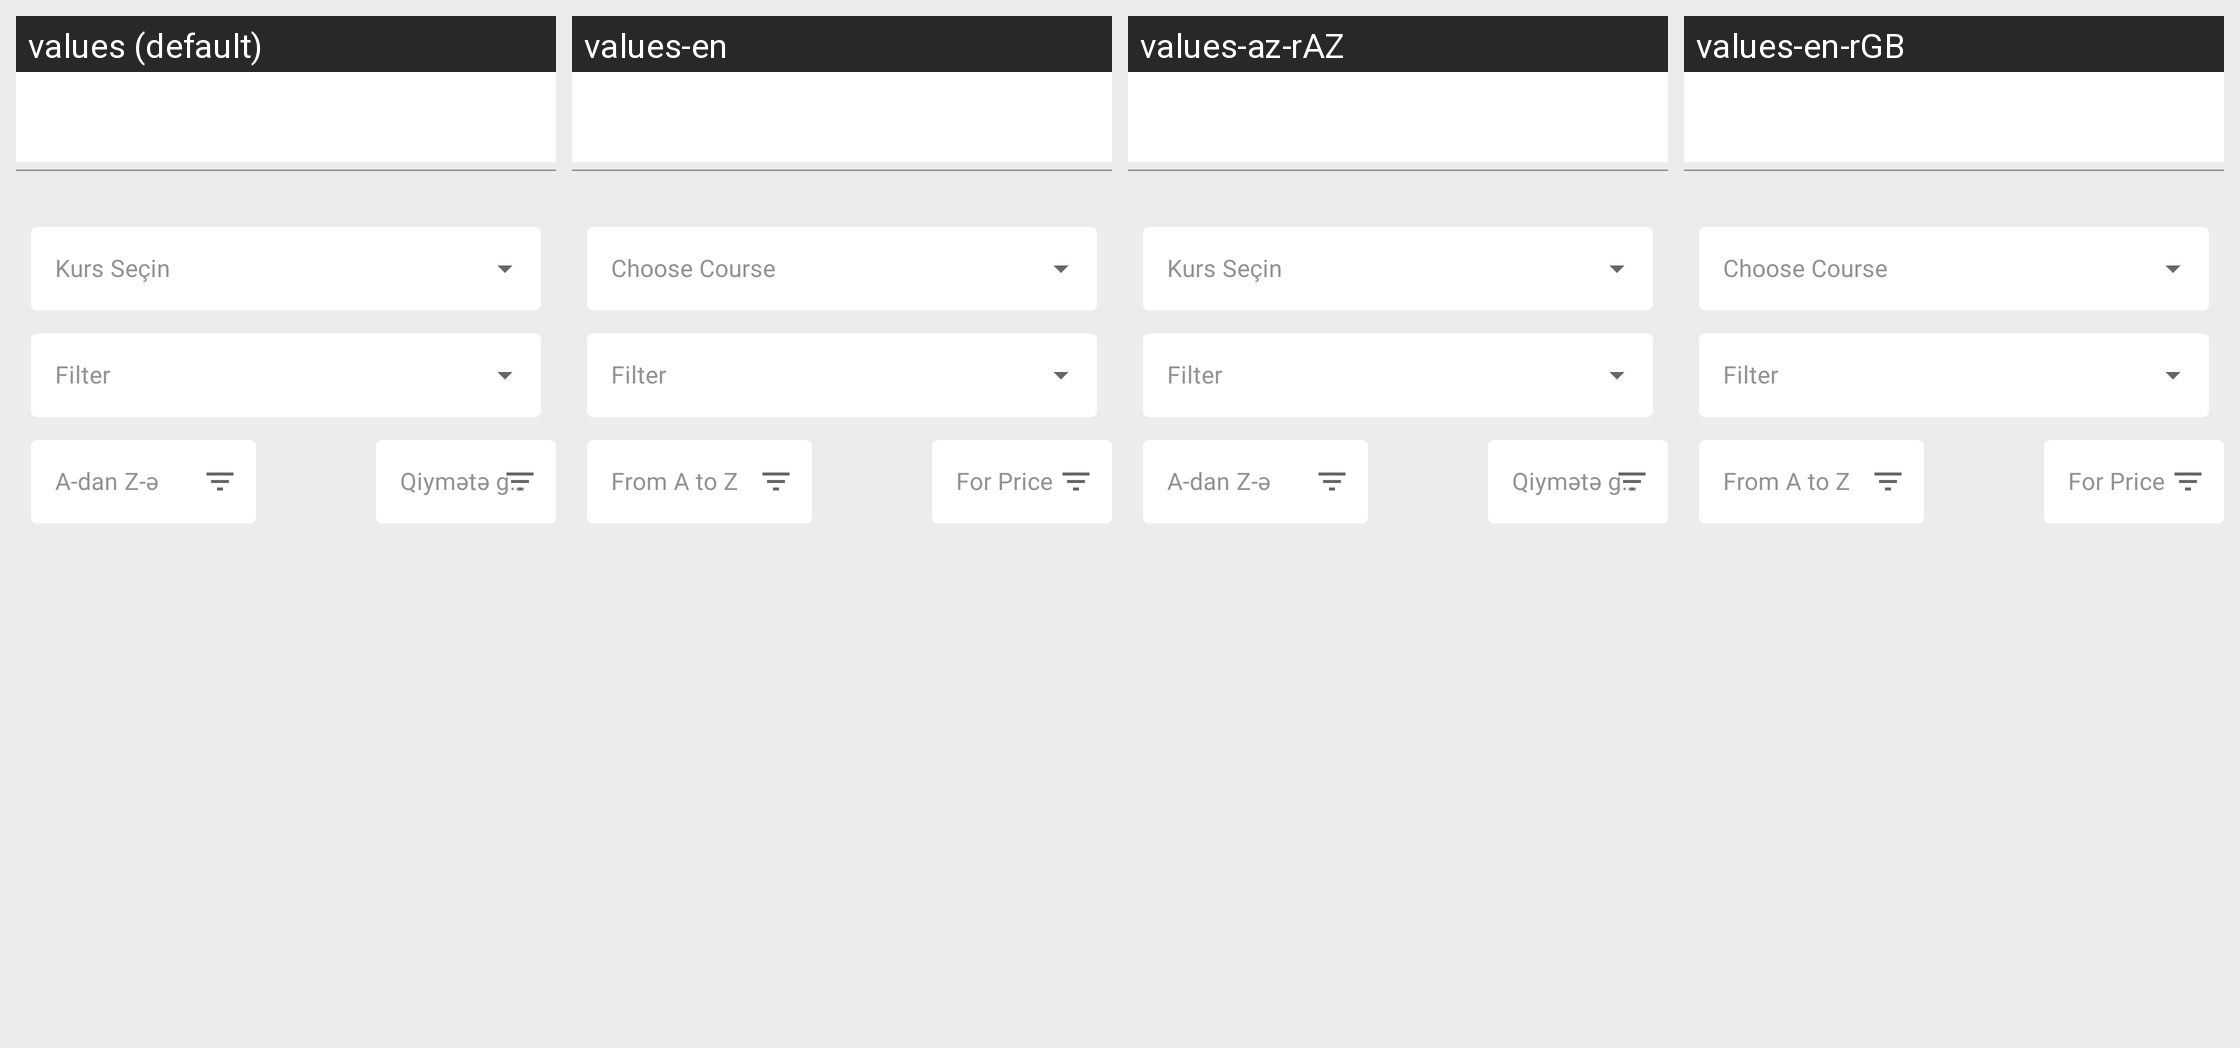

The same Android screen rendered under several of its app's locales, left to right. List the strings drawn on it with the default value and each locale's translation.
Android screen res/layout/fragment_main_page.xml rendered under 4 locales, left to right: values (default), values-en, values-az-rAZ, values-en-rGB. Device: Nexus 5 (rendered at 1080×1920; each locale shown at half size, 540×960, under a caption strip naming it); theme Theme.KurslineMobileApp.
Other locales in the repository, not shown: values-av-rAZ, values-az, values-tr-rTR.
Strings drawn on this screen, with the default value and each locale's value (text and hints the layout hard-codes, and strings that could not be matched under every locale, appear in the picture but are not listed):

select_course
  values: Kurs Seçin
  values-en: Choose Course
  values-az-rAZ: Kurs Seçin
  values-en-rGB: Choose Course

filter
  values: Filter
  values-en: Filter
  values-az-rAZ: Filter
  values-en-rGB: Filter

filterFromAtoZ
  values: A-dan Z-ə
  values-en: From A to Z
  values-az-rAZ: A-dan Z-ə
  values-en-rGB: From A to Z

filterforPrice
  values: Qiymətə görə
  values-en: For Price
  values-az-rAZ: Qiymətə görə
  values-en-rGB: For Price
